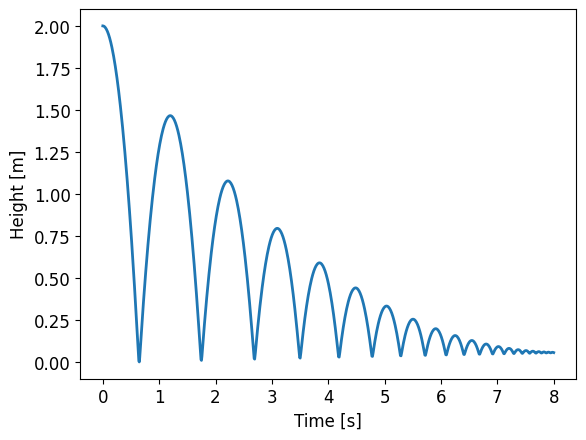

Write the Python code that produced this figure.
import numpy as np
from scipy.integrate import solve_ivp
import matplotlib.pyplot as plt
import pandas as pd

font_settings = {'family':'Times New Roman', 'size':12}
line_settings = {'lw':2}
plt.rc('font', **font_settings)
plt.rc('lines', **line_settings)

class ContactEvent():
    """Callable class that returns zero when the ball engages/disengages contact with the ground.
    """
    
    def __init__(self, r, direction=0):
        """
        Parameters
        ----------
        r : float
            Radius of the ball in meters
        direction : int, optional
            Direction of a zero crossing to trigger the contact event.
            Negative for the ball coming into contact with the ground.
            Positive for the ball leaving contact with the ground, by default 0
        """
        
        self.r = r
        self.direction = direction
        self.terminal = True #terminal is True so that simulation will end on contact event
    
    def __call__(self,t,y):
        """Computes the height of the ball above being in contact
        
        Notes
        -----
        The ball will engage/disengage contact when the height of the center
        of the ball equals the radius of the ball.

        Parameters
        ----------
        t : float
            time in the simulation
        y : array-like
            vector of ball's state variables (height and velocity)

        Returns
        -------
        float
            height above being in contact
        """
        #unpack height and velocity of ball
        x1, x2 = y
        return x1 - self.r

class BouncingBall():
    """Class to simulate a bouncing ball

    Methods
    -------
    in_air(t, y) : Computes the ball's state derivatives while in air
    
    in_contact(t, y) : Computes the ball's state derivatives while in contact
    
    simulate(t_span, x0, max_step) : Simulates the ball bouncing
    """
    
    g = 9.81 #gravity constant [m/s^2]
    
    def __init__(self, m, k, c, ball_radius_cm):
        """
        Parameters
        ----------
        m : float
            ball mass in kg
        k : float
            ball stiffness in N/m
        c : float
            ball viscous damping coef. in N/(m/s)
        ball_radius_cm : float
            ball radius in centimeters
        """
        
        self.r = ball_radius_cm/100 #radius in meters
        self.m = m
        self.k = k
        self.c = c
        
        #create event functions for the ball engaging and disengaging contact
        #note that when coming into contact with the ground, the direction of the
        #zero crossing will be negative (height abve the ground is transitioning to negative)
        #whereas when the ball leaves the ground the zero crossing will be positive
        #(height above the ground is transitioning from negative to positive)
        self.hitting_ground = ContactEvent(self.r, direction=-1)
        self.leaving_ground = ContactEvent(self.r, direction=1)
        
    def in_air(self,t,y):
        """computes the ball's state derivatives while in air

        Parameters
        ----------
        t : float
            simulation time
        y : array-like
            vector containing the ball's state variables (height and velocity)

        Returns
        -------
        list
            vector containing the ball's state derivatives
        """
        
        x1, x2 = y
        return [x2, -self.g]
    
    def in_contact(self,t,y):
        """computes the ball's state derivatives while in contact with the ground

        Parameters
        ----------
        t : float
            simulation time
        y : array-like
            vector containing the ball's state variables (height and velocity)

        Returns
        -------
        list
            vector containing the ball's state derivatives
        """
        
        x1, x2 = y
        x1_dot = x2
        x2_dot = -(1/self.m)*(self.c*x2 + self.k*(x1-self.r) + self.m*self.g)
        return [x1_dot, x2_dot]
    
    def simulate(self, t_span, x0, max_step=0.01):
        """Simulates the time evolution of the ball bouncing

        Parameters
        ----------
        t_span : two element tuple/list
            starting and stopping time of the simulation, e.g. (0,10)
        x0 : array-like
            initial conditions of ball (height and velocity in m and m/s)
        max_step : float, optional
            max step size in simulation, by default 0.01

        Returns
        -------
        tuple
            tuple containing the time vector and height of the ball 
        """
        
        #check the initial height of the ball to determine if it's starting in the air
        in_air = x0[0] > self.r 
        #extract out initial starting and stopping times
        t_start, t_stop = t_span
        
        #create lists with initial conditions that we can append the piecewise solutions to
        t_lst = [t_start]
        z_lst = [x0[0]]
        
        #loop until we reach the desired stopping time
        while t_start < t_stop:
            
            # Here we simulate the ball forward in time using either the air or contact model.
            # Each of these subroutines will terminate when either 1) the final desired simulation stop time is reached,
            # or 2) when a contact event is triggered. At a high level, we are simulating our system forward in time using 
            # the relevant physics model (that depends on the state of the system). The simulation will alternate
            # between the "in_air" model and "in_contact" model switching between the two each time a contact event is triggered

            if in_air:
                sol = solve_ivp(self.in_air, [t_start, t_stop], x0, events=[self.hitting_ground], max_step=max_step)
                
            else:
                sol = solve_ivp(self.in_contact, [t_start, t_stop], x0, events=[self.leaving_ground], max_step=max_step) 
                
            #append solution and time array to list of solutions. Note that the starting time of each solution
            #is the stopping time of the previous solution. To avoid having duplicate time points, we will not include the first
            #data point of each simulation. This is also why we created our solution lists above with the initial conditions already
            #in them
            t_lst.append(sol.t[1::])
            z_lst.append(sol.y[0,1::])
            
            #set the starting time and initial conditions to the stopping time and end condtions of the previous loop
            t_start = sol.t[-1]
            x0 = sol.y[:,-1].flatten()
            
            #if we haven't reached the stopping time yet in the current loop, we must be switching between being in the
            #the air and being in contact
            if t_start < t_stop:
                in_air = not in_air

        #concatenate all of the solutions into a single numpy array
        t = np.hstack(t_lst)
        z = np.hstack(z_lst)
        
        return t,z
            
   
   
b = BouncingBall(m=1, k=10e3, c=10, ball_radius_cm=6)

t,z = b.simulate([0,8], [2, 0])
df = pd.DataFrame({'time':t, 'z':z}).set_index('time')
df.to_csv('sim_data.csv')

fig, ax = plt.subplots()
ax.plot(t,z)
ax.set_xlabel('Time [s]')
ax.set_ylabel('Height [m]')
